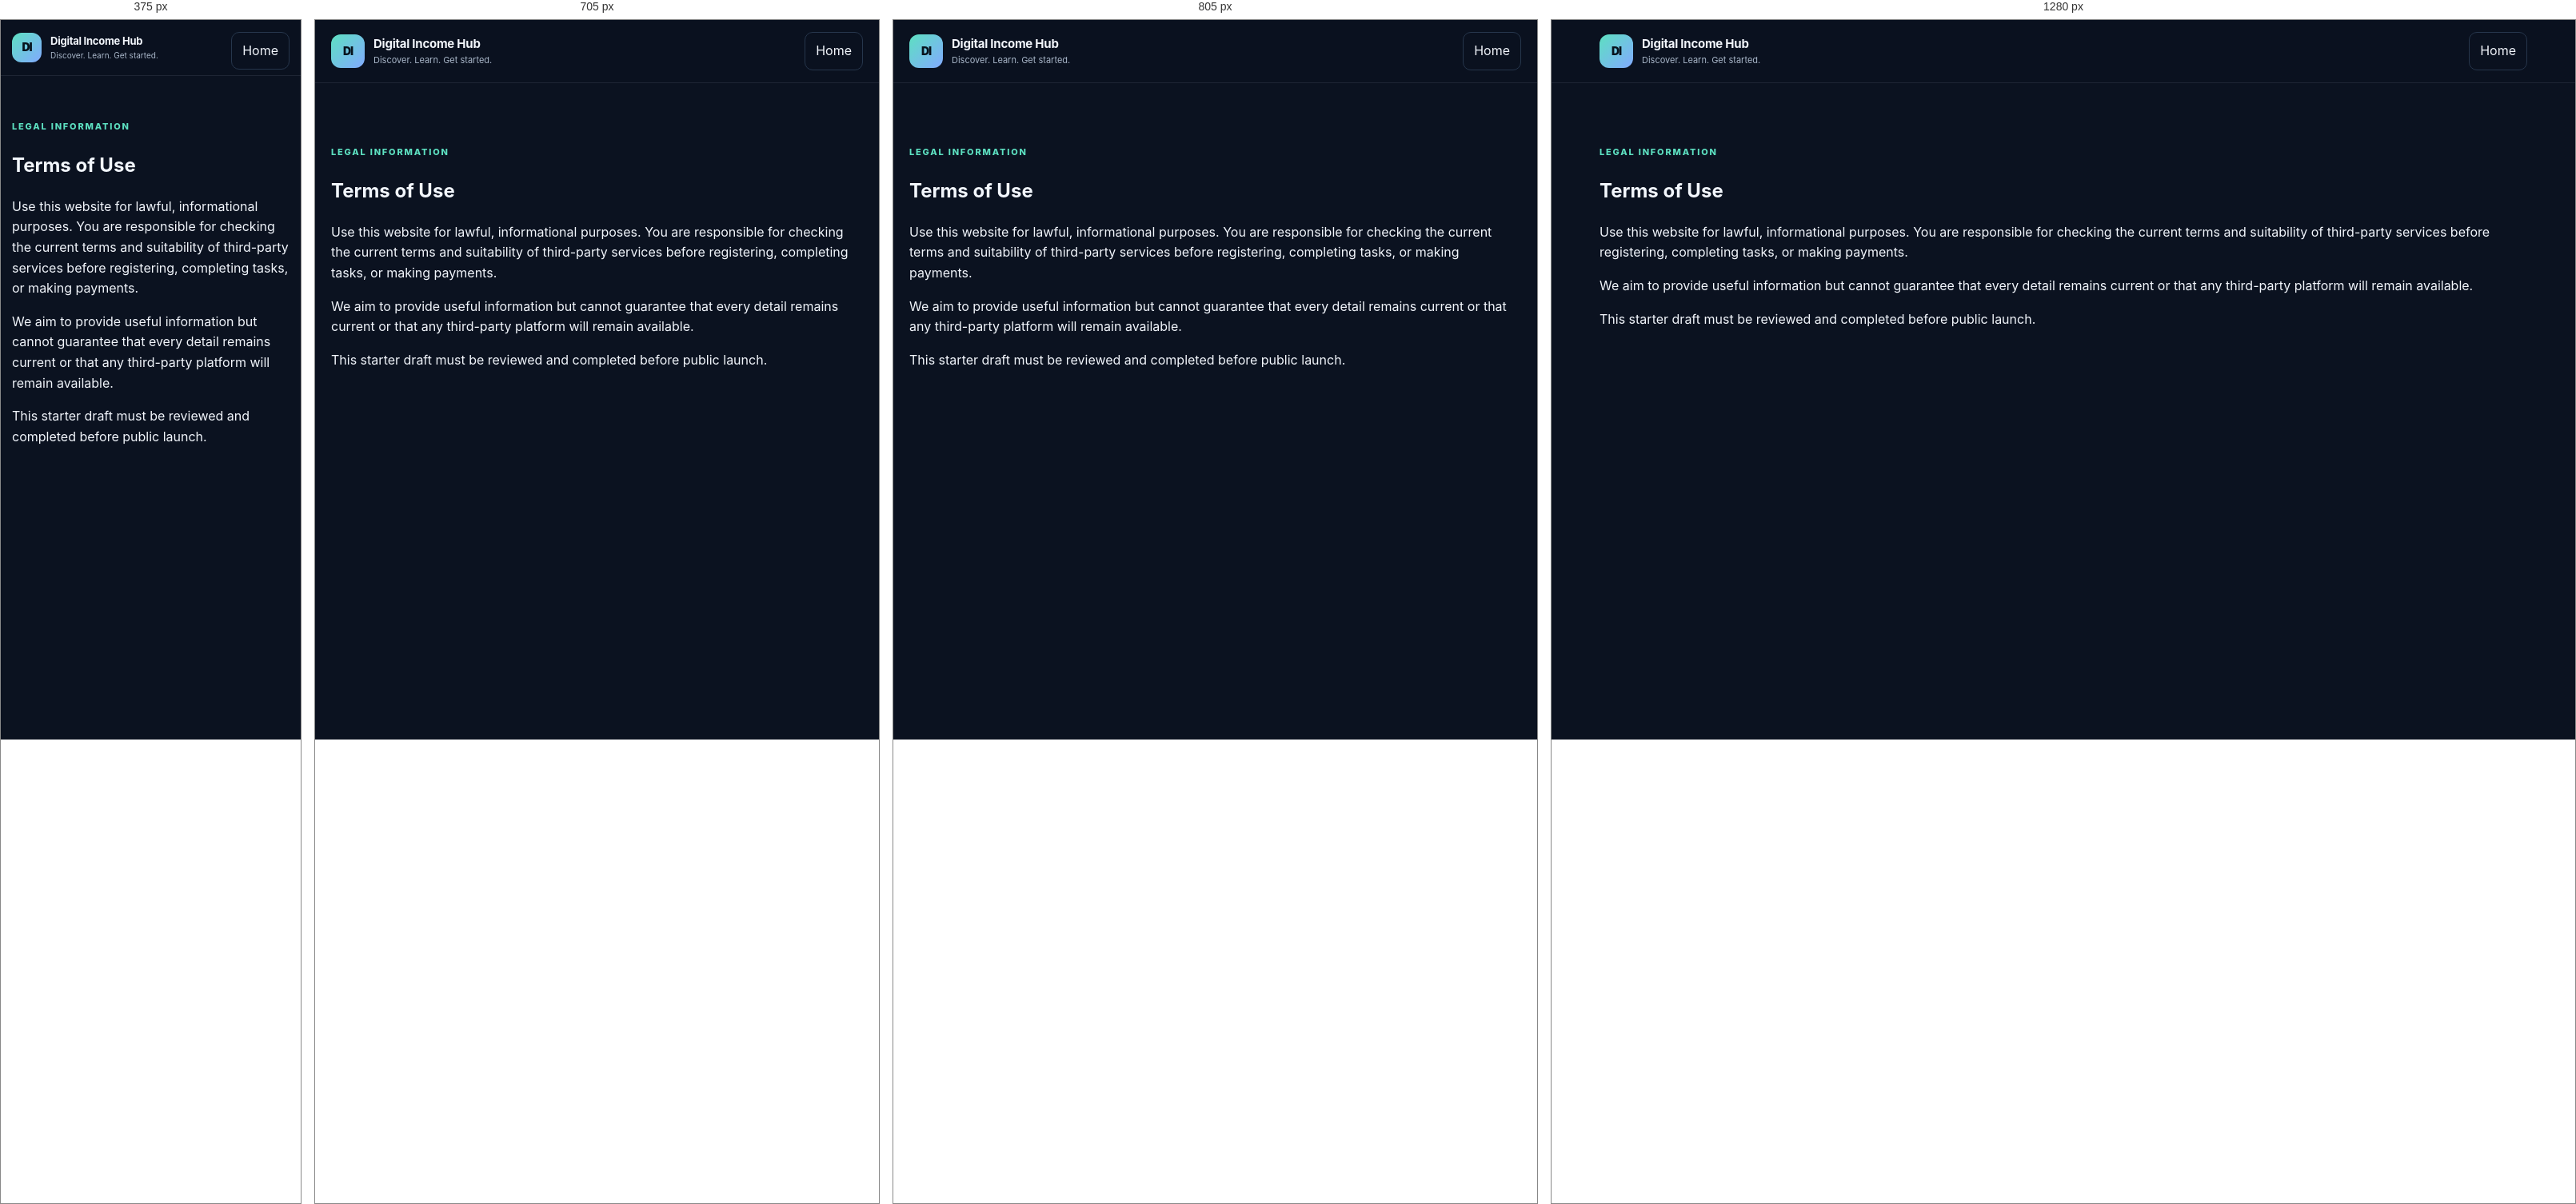
Rendered at 375 px, 705 px, 805 px and 1280 px, left to right.

<!-- file: terms.html -->
<!doctype html><html lang="en"><head><meta charset="utf-8">  <meta name="description" content="Review the terms governing your use of Digital Income Hub and its educational guides, tools, and external links.">
<meta name="viewport" content="width=device-width,initial-scale=1"><title>Terms — Digital Income Hub</title><link rel="stylesheet" href="styles.css"></head><body><header class="site-header"><div class="container header-inner"><a class="brand" href="./"><span class="brand-mark">DI</span><span class="brand-copy"><strong>Digital Income Hub</strong><small>Discover. Learn. Get started.</small></span></a><a class="nav-cta" href="./">Home</a></div></header><main class="section"><article class="container"><p class="eyebrow">Legal information</p><h1>Terms of Use</h1><p>Use this website for lawful, informational purposes. You are responsible for checking the current terms and suitability of third-party services before registering, completing tasks, or making payments.</p><p>We aim to provide useful information but cannot guarantee that every detail remains current or that any third-party platform will remain available.</p><p>This starter draft must be reviewed and completed before public launch.</p></article></main></body></html>

/* @media block from styles.css */
@media(max-width:850px){.hero-grid{grid-template-columns:1fr;gap:35px}.hero-panel{max-width:600px}.section-heading{align-items:start;flex-direction:column;gap:12px}.category-grid{grid-template-columns:repeat(2,1fr)}.updates-inner{grid-template-columns:1fr;gap:20px}}

/* @media block from styles.css */
@media(max-width:600px){.container{width:min(var(--max),calc(100% - 28px))}.header-inner{min-height:69px}.brand-mark{width:37px;height:37px}.brand-copy strong{font-size:13px}.brand-copy small{font-size:10px}.menu-toggle{display:block}.primary-nav{display:none;position:absolute;top:68px;left:0;right:0;padding:15px 20px 20px;background:#0b1220;border-bottom:1px solid var(--line);flex-direction:column;align-items:stretch;gap:0}.primary-nav.open{display:flex}.primary-nav a{padding:12px 4px}.nav-cta{text-align:center;margin-top:8px}.hero{padding:55px 0 48px}.hero h1{letter-spacing:-1.8px}.hero-text{font-size:14px}.hero-actions{flex-direction:column;align-items:stretch}.hero-panel{padding:18px}.panel-foot{font-size:8px}.trust-grid{grid-template-columns:1fr;gap:16px;padding-block:19px}.section{padding:55px 0}.category-grid,.steps-grid{grid-template-columns:1fr}.category-card{min-height:unset;padding:18px}.footer-main{grid-template-columns:1fr}.footer-links{grid-column:auto;gap:14px}.footer-bottom{flex-direction:column}.updates-section{padding:42px 0}}

/* @media block from styles.css */
@media (max-width: 600px) {
  .guide-page main.container.section {
    width: calc(100% - 28px);
    padding-top: 32px;
    padding-bottom: 44px;
  }

  .guide-page main > h2 {
    margin-top: 28px;
    font-size: 18px;
  }

  .guide-page main > p,
  .guide-page main > ol,
  .guide-page main > ul,
  .guide-page main > section {
    font-size: 14px;
  }

  .guide-page main > ol,
  .guide-page main > ul {
    padding: 14px 14px 14px 34px;
  }

  .guide-page main a[href^="https://"] {
    padding: 12px 14px;
  }
}

/* @media block from styles.css */
@media (max-width: 600px) {
  .opportunity-card {
    min-height: 0;
    padding: 20px;
  }
}

/* @media block from styles.css */
@media (max-width: 650px) {
  .finder-controls { grid-template-columns: 1fr; }
  .finder-reset { width: 100%; }
  .opportunity-finder { padding: 19px; }
}

/* @media block from styles.css */
@media (max-width: 600px) {
  .hero h1 { letter-spacing: -1.7px; }
  .hero-shortcuts { display: grid; grid-template-columns: 1fr; }
  .hero-shortcuts a { justify-content: space-between; }
}

/* @media block from styles.css */
@media (max-width: 640px) {
  .comparison-toolbar {
    align-items: stretch;
    flex-direction: column;
  }

  .comparison-toolbar select {
    width: 100%;
  }

  .comparison-toolbar p {
    margin-left: 0;
  }
}

/* @media block from styles.css */
@media(max-width:850px) {
  .dashboard-layout { display:block; width:calc(100% - 28px); }
  .dashboard-toggle {
    display:block; width:100%; margin:0 0 12px; padding:12px;
    border:1px solid var(--line,#26364c); border-radius:10px;
    background:var(--surface,#111c2d); color:var(--text,#f2f6fc);
    text-align:left; font:inherit; font-weight:700;
  }
  .dashboard-sidebar { display:none; position:static; max-height:none; margin-bottom:16px; }
  .dashboard-sidebar.dashboard-open { display:block; }
}

/* @media block from styles.css */
@media (min-width: 851px) {
  .dashboard-layout {
    grid-template-columns: 225px minmax(0, 1fr);
    gap: 24px;
  }

  .dashboard-sidebar {
    top: 16px;
    border-radius: 16px;
  }
}

/* @media block from styles.css */
@media (max-width: 850px) {
  .dashboard-layout {
    width: calc(100% - 24px);
  }

  .dashboard-toggle {
    min-height: 46px;
    margin-bottom: 14px;
  }

  .dashboard-sidebar {
    padding: 17px 13px;
    border-radius: 13px;
  }

  .dashboard-nav {
    gap: 4px;
  }

  .dashboard-nav a {
    min-height: 44px;
    padding: 11px;
  }

  .dashboard-future {
    margin-top: 15px;
  }

  .comparison-section {
    max-width: 100%;
  }
}

/* @media block from styles.css */
@media (max-width: 380px) {
  .dashboard-layout {
    width: calc(100% - 18px);
  }

  .dashboard-toggle {
    padding: 11px;
    font-size: 0.92rem;
  }

  .dashboard-sidebar {
    padding: 14px 10px;
  }
}

/* @media block from styles.css */
@media (max-width: 480px) {
  .saved-opportunity-item {
    align-items: flex-start;
    padding: 13px;
  }

  .saved-remove {
    flex-shrink: 0;
  }
}

/* @media block from styles.css */
@media (max-width: 600px) {
  .earnings-form {
    grid-template-columns: 1fr;
    padding: 16px;
  }

  .earnings-note-field,
  .earnings-submit,
  .earnings-message {
    grid-column: auto;
  }

  .earnings-submit {
    width: 100%;
  }

  .earnings-record {
    align-items: flex-start;
    padding: 13px;
  }

  .earnings-record-amount {
    font-size: .9rem;
  }
}

/* @media block from styles.css */
@media (max-width: 850px) {
  .dashboard-content {
    min-width: 0;
  }

  .dashboard-sidebar.dashboard-open {
    display: block;
    padding: 16px;
    border: 1px solid var(--line);
    border-radius: 14px;
    background: var(--surface);
  }

  .dashboard-nav {
    display: grid;
    grid-template-columns: repeat(2, minmax(0, 1fr));
    gap: 6px;
  }

  .dashboard-nav a {
    border: 1px solid rgba(169, 183, 201, .12);
    background: rgba(22, 35, 55, .55);
    font-size: 13px;
  }
}

/* @media block from styles.css */
@media (max-width: 420px) {
  .dashboard-nav {
    grid-template-columns: 1fr;
  }

  .dashboard-toggle {
    width: 100%;
    text-align: left;
  }

  input,
  select,
  textarea,
  button {
    max-width: 100%;
  }
}

/* @media block from styles.css */
@media (max-width: 520px) {
  .opportunity-card {
    gap: 12px;
    padding: 16px;
    border-radius: 15px;
  }

  .provider-link {
    width: 100%;
    text-align: center;
  }

  .provider-tags {
    gap: 6px;
  }
}

/* @media block from styles.css */
@media (max-width: 760px) {
  .country-checker-controls,
  .eligibility-result-list {
    grid-template-columns: 1fr;
  }
  .country-checker-controls .button { width: 100%; }
  .country-checker-panel { padding: 17px; }
}